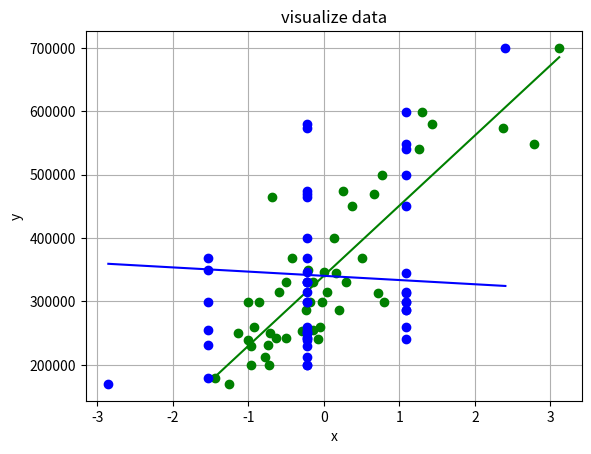
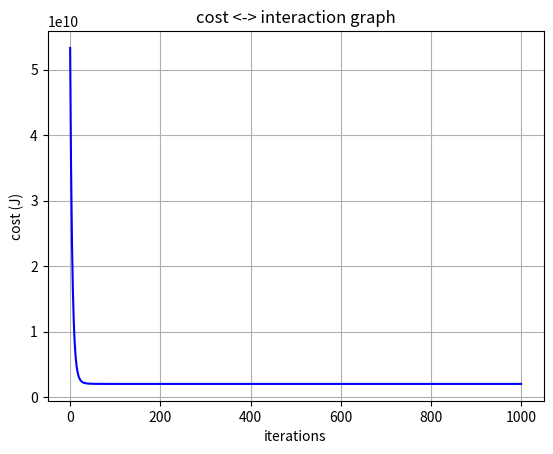

These figures' Python source, in order:
# [redacted]
import numpy as np
import pandas as pd
import matplotlib.pyplot as plt
import math

x_train = [[2104, 3],[1600, 3],[2400, 3],[1416, 2],[3000, 4],[1985, 4],[1534, 3],[1427, 3],[1380, 3],[1494, 3],[1940, 4],[2000, 3],[1890, 3],[4478, 5],[1268, 3],[2300, 4],[1320, 2],[1236, 3],[2609, 4],[3031, 4],[1767, 3],[1888, 2],[1604, 3],[1962, 4],[3890, 3],[1100, 3],[1458, 3],[2526, 3],[2200, 3],[2637, 3],[1839, 2],[1000, 1],[2040, 4],[3137, 3],[1811, 4],[1437, 3],[1239, 3],[2132, 4],[4215, 4],[2162, 4],[1664, 2],[2238, 3],[2567, 4],[1200, 3],[852, 2],[1852, 4],[1203, 3]]
y_train = [399900, 329900, 369000, 232000, 539900, 299900, 314900, 198999, 212000, 242500, 239999, 347000, 329999, 699900, 259900, 449900, 299900, 199900, 499998, 599000, 252900, 255000, 242900, 259900, 573900, 249900, 464500, 469000, 475000, 299900, 349900, 169900, 314900, 579900, 285900, 249900, 229900, 345000, 549000, 287000, 368500, 329900, 314000, 299000, 179900, 299900, 239500]

def normalize_data(X):
    # mean center of all values
    mean_values = np.mean(X, axis = 0)

    # Notice the parameter ddof (Delta Degrees of Freedom) value is 1
    # https://www.mathsisfun.com/data/standard-deviation-formulas.html
    standard_diviations = np.std(X, axis= 0, ddof = 1)

    X_norm = (X - mean_values) / standard_diviations

    return X_norm, mean_values, standard_diviations

def calc_cost(X, y, theta):
    predictions = X.dot(theta)
    errors = (predictions - y)
    sqrErrors = np.square(errors)

    #print('sqrErrors = ', sqrErrors[:5]) 
    #J = 1 / (2 * m) * np.sum(sqrErrors)
    # OR
    # We can merge 'square' and 'sum' into one by taking the transpose of matrix 'errors' and taking dot product with itself
    # If your confuse about this try to do this with few values for better understanding  
    J = 1/(2 * m) * errors.T.dot(errors)

    return J

def gradient_descent(X, y, theta, learning_rate, iterations):
    cost_history = np.zeros(iterations)

    for i in range(iterations):
        predictions = X.dot(theta)
        # print('last 4 predictions : ', predictions[:4])

        errors = (predictions - y)
        # print('last 4 errors      : ', errors[:4])

        theta = theta - (learning_rate / m) * X.T.dot(errors);
        # print('theta              : ', theta)
        
        cost = calc_cost(X, y, theta)
        cost_history[i] = cost 
        # print('cost               : ', cost)
        # print("\n===\n")

    return theta, cost_history

def displayPlot(X, y, theta, cost_history):

    #---------------------------------------------------------- 

    # display the linear regression results
    plt.figure(1)
    plt.title("visualize data")
    plt.xlabel('x')
    plt.ylabel('y')
    plt.grid()

    x = [[],[]]
    for i in range(len(X)):
        x[0].append(X[i][1])
        x[1].append(X[i][2])

    # display lines
    lineX_1 = [float(min(x[0])), float(max(x[0]))]
    lineY_1 = []
    for elem in lineX_1:
        elem = theta[1] * elem + theta[0]
        lineY_1.append(elem)

    lineX_2 = [float(min(x[1])), float(max(x[1]))]
    lineY_2 = []
    for elem in lineX_2:
        elem = theta[2] * elem + theta[0]
        lineY_2.append(elem)

    plt.plot(x[0], y, 'go', lineX_1, lineY_1, 'g-')
    plt.plot(x[1], y, 'bo', lineX_2, lineY_2, 'b-')


    #---------------------------------------------------------- 

    # display costs on iteractions
    plt.figure(2)
    plt.title("cost <-> interaction graph")
    plt.xlabel("iterations")
    plt.ylabel("cost (J)")
    plt.grid()

    plt.plot(cost_history, color ='blue')
    
    #---------------------------------------------------------- 

    # display
    plt.show()

m = len(y_train) # Number of Training Sets

# normalize data
X_norm, mean_values, standard_deviations = normalize_data(x_train)

print('X_norm             : \n'  , X_norm[:5])
print('mean_values         : '  , mean_values)
print('standard_deviations : ', standard_deviations)

mean_value_testing = np.mean(X_norm, axis = 0) # mean
standard_deviation_testing = np.std(X_norm, axis = 0, ddof = 1) # mean

# Lets use hstack() function from numpy to add column of ones to X_norm feature 
# This will be our final X_normX matrix (feature matrix)
ones = np.ones((m, 1))
X_norm = np.hstack((ones, X_norm))

# We need theta parameter for every input variable. since we have three input variable including X_0 (column of ones)
theta = np.zeros(3)
learning_rate = 0.1;
iterations = 1000;

theta, cost_history = gradient_descent(X_norm, y_train, theta, learning_rate, iterations)
print('Final value of theta =', theta)
print('First 5 values from cost_history =', cost_history[:5])
print('Last 5 values from cost_history =', cost_history[-5 :])

displayPlot(X_norm, y_train, theta, cost_history)